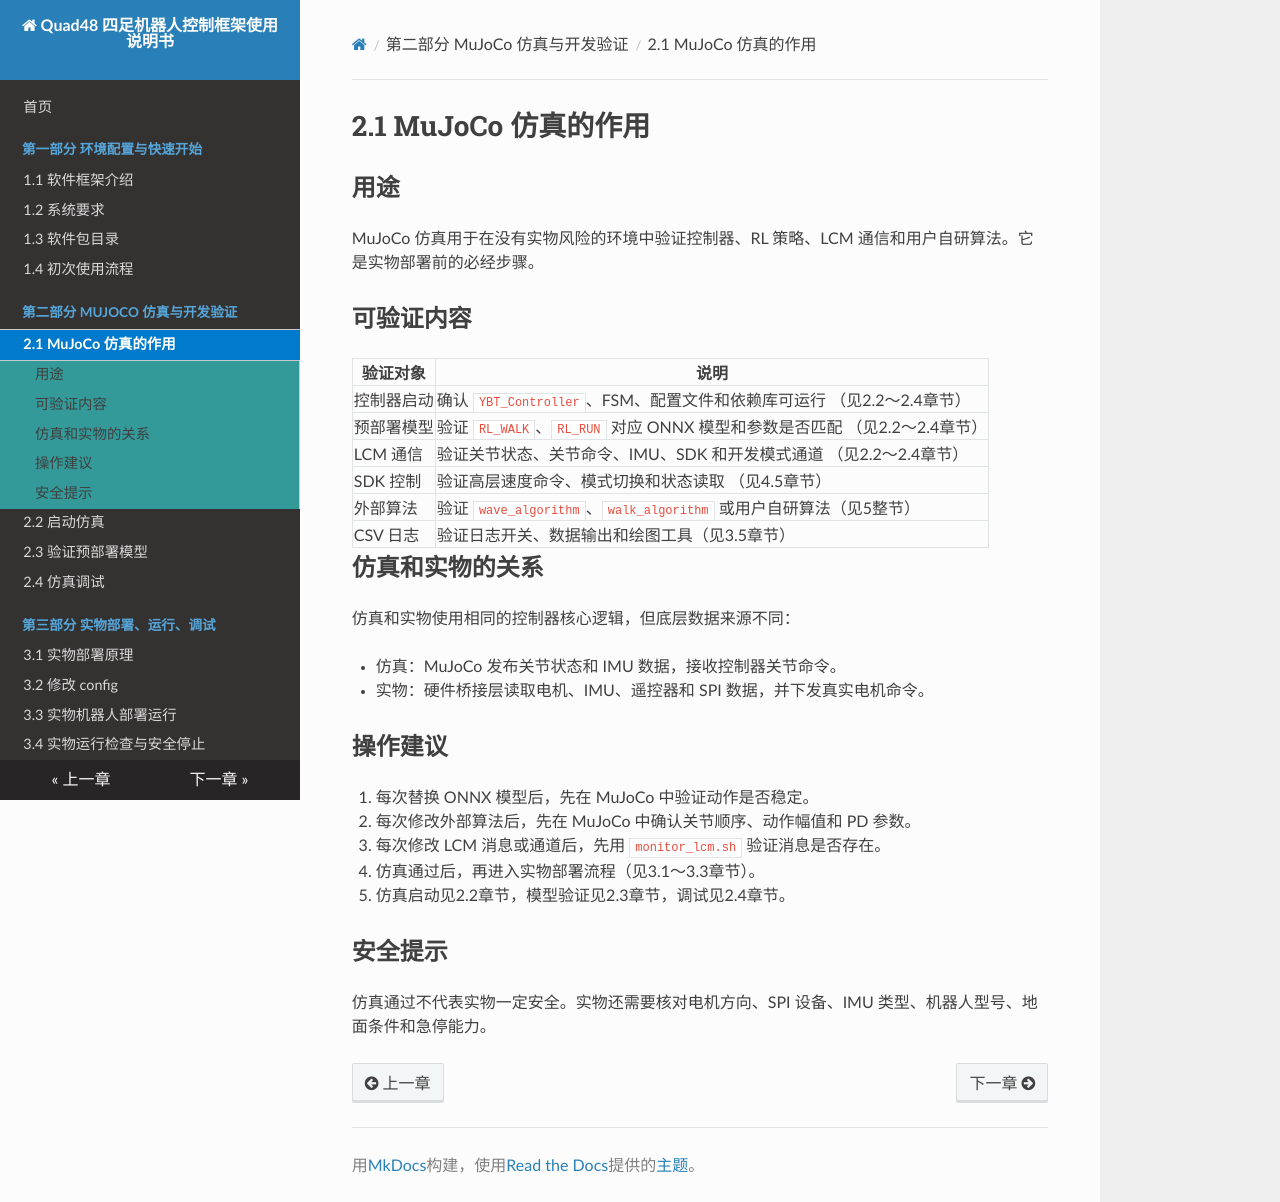

repository: YoboticsHub/yobotics_quad48 · page: zh/part-2-mujoco/1.purpose.html · generator: mkdocs

# 2.1 MuJoCo 仿真的作用

## 用途

MuJoCo 仿真用于在没有实物风险的环境中验证控制器、RL 策略、LCM 通信和用户自研算法。它是实物部署前的必经步骤。

## 可验证内容

| 验证对象 | 说明 |
| --- | --- |
| 控制器启动 | 确认 `YBT_Controller`、FSM、配置文件和依赖库可运行 （见2.2～2.4章节）|
| 预部署模型 | 验证 `RL_WALK`、`RL_RUN` 对应 ONNX 模型和参数是否匹配 （见2.2～2.4章节）|
| LCM 通信 | 验证关节状态、关节命令、IMU、SDK 和开发模式通道 （见2.2～2.4章节）|
| SDK 控制 | 验证高层速度命令、模式切换和状态读取 （见4.5章节）|
| 外部算法 | 验证 `wave_algorithm`、`walk_algorithm` 或用户自研算法（见5整节） |
| CSV 日志 | 验证日志开关、数据输出和绘图工具（见3.5章节） |


## 仿真和实物的关系

仿真和实物使用相同的控制器核心逻辑，但底层数据来源不同：

- 仿真：MuJoCo 发布关节状态和 IMU 数据，接收控制器关节命令。
- 实物：硬件桥接层读取电机、IMU、遥控器和 SPI 数据，并下发真实电机命令。

## 操作建议

1. 每次替换 ONNX 模型后，先在 MuJoCo 中验证动作是否稳定。
2. 每次修改外部算法后，先在 MuJoCo 中确认关节顺序、动作幅值和 PD 参数。
3. 每次修改 LCM 消息或通道后，先用 `monitor_lcm.sh` 验证消息是否存在。
4. 仿真通过后，再进入实物部署流程（见3.1～3.3章节）。
5. 仿真启动见2.2章节，模型验证见2.3章节，调试见2.4章节。

## 安全提示

仿真通过不代表实物一定安全。实物还需要核对电机方向、SPI 设备、IMU 类型、机器人型号、地面条件和急停能力。
